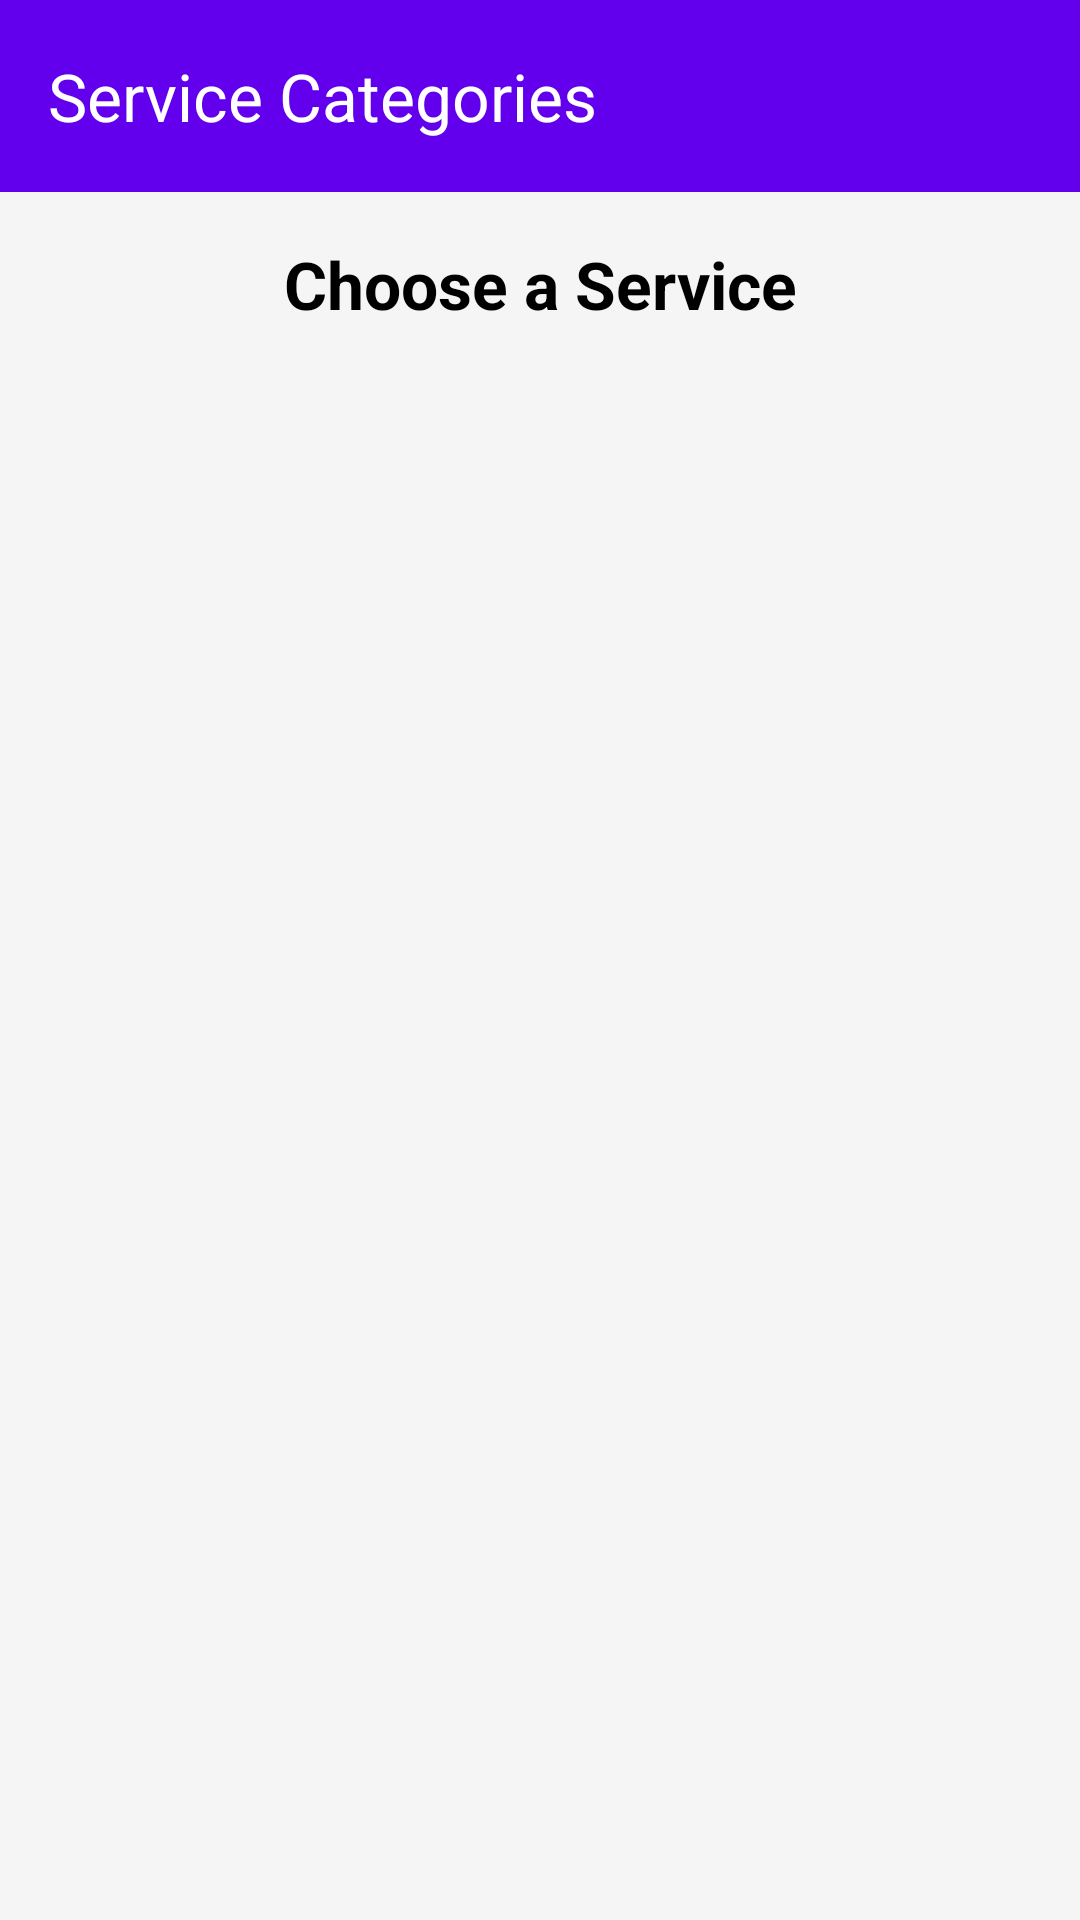

Layout XML and referenced resources for this Android screen:
<!-- AndroidManifest.xml: application theme Theme.Majorproject -->
<!-- res/layout/activity_user_dashboard.xml -->
<?xml version="1.0" encoding="utf-8"?>
<LinearLayout xmlns:android="http://schemas.android.com/apk/res/android"
    xmlns:app="http://schemas.android.com/apk/res-auto"
    xmlns:tools="http://schemas.android.com/tools"
    android:layout_width="match_parent"
    android:layout_height="match_parent"
    android:orientation="vertical"
    android:background="@color/light_gray"
    tools:context=".UserDashboardActivity">

    
    <androidx.appcompat.widget.Toolbar
        android:id="@+id/toolbar"
        android:layout_width="match_parent"
        android:layout_height="?attr/actionBarSize"
        android:background="@color/primary"
        app:title="Service Categories"
        app:titleTextColor="@android:color/white"
        app:popupTheme="@style/ThemeOverlay.AppCompat.Light"/>

    
    <TextView
        android:id="@+id/tvWelcome"
        android:layout_width="match_parent"
        android:layout_height="wrap_content"
        android:text="Choose a Service"
        android:textSize="22sp"
        android:textStyle="bold"
        android:padding="16dp"
        android:gravity="center"
        android:textColor="@color/black"/>
    <androidx.recyclerview.widget.RecyclerView
        android:id="@+id/recyclerView"
        android:layout_width="match_parent"
        android:layout_height="0dp"
        android:layout_weight="1"
        android:padding="8dp"
        android:clipToPadding="false"
        android:scrollbars="vertical"
        android:overScrollMode="never"/>
</LinearLayout>
<!-- resources referenced by this layout -->
<resources>
  <color name="black">#000000</color>
  <color name="light_gray">#F5F5F5</color>
  <color name="primary">#6200EE</color>
  <style name="Theme.Majorproject" parent="Base.Theme.Majorproject" />
  <style name="Base.Theme.Majorproject" parent="Theme.Material3.DayNight.NoActionBar">
          
          
      </style>
</resources>
